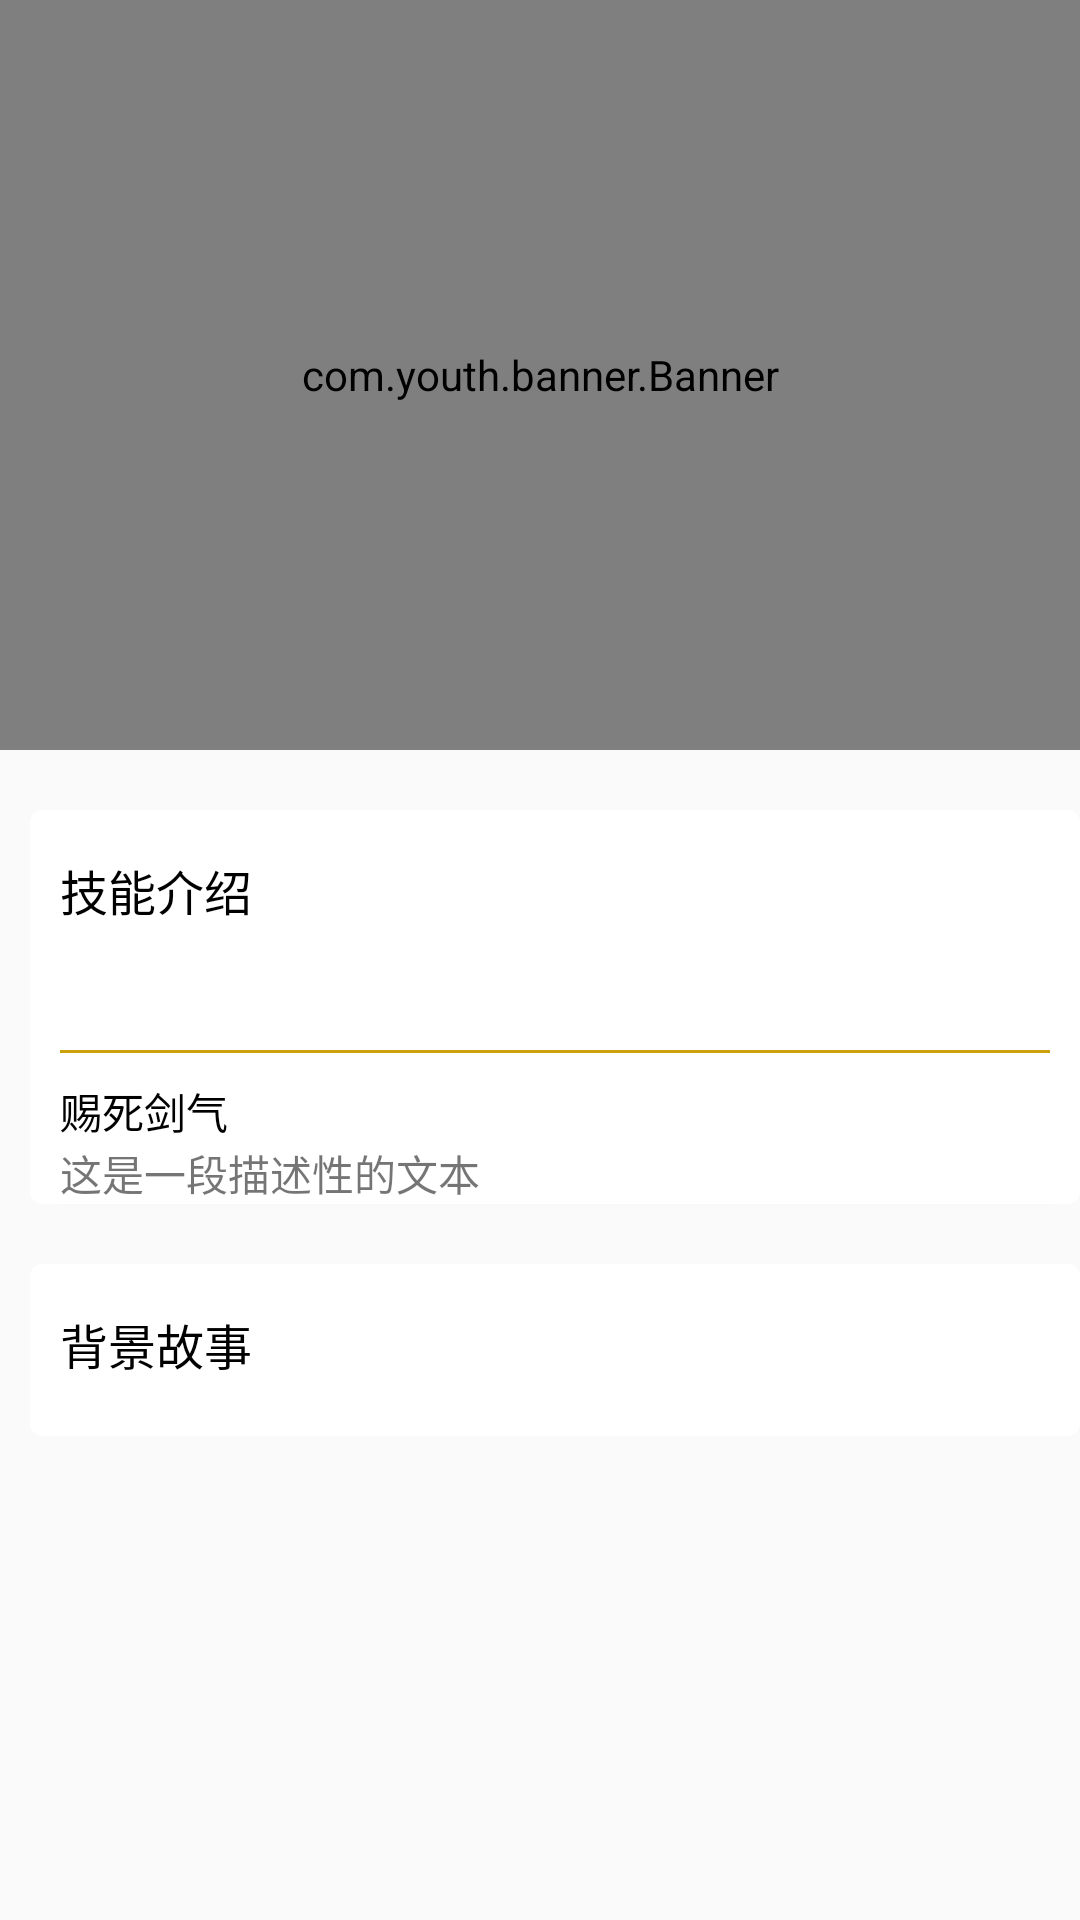

Here is an Android app screen rendered from its layout file. Give the layout XML and the strings, colors and styles it references.
<!-- AndroidManifest.xml: application theme AppTheme -->
<!-- res/layout/activity_hero_information.xml -->
<android.support.design.widget.CoordinatorLayout
    xmlns:android = "http://schemas.android.com/apk/res/android"
    xmlns:app = "http://schemas.android.com/apk/res-auto"
    android:layout_width="match_parent"
    android:layout_height="match_parent"
    android:fitsSystemWindows="true">

    <android.support.design.widget.AppBarLayout
        android:id="@+id/appBar"
        android:layout_width="match_parent"
        android:layout_height="250dp"
        android:fitsSystemWindows="true">

        <android.support.design.widget.CollapsingToolbarLayout
            android:id="@+id/collapsing_toolbar"
            android:layout_width="match_parent"
            android:layout_height="match_parent"
            android:theme="@style/ThemeOverlay.AppCompat.Dark.ActionBar"
            app:contentScrim="?attr/colorPrimary"
            app:layout_scrollFlags="scroll|exitUntilCollapsed"
            android:fitsSystemWindows="true"
            >

            <com.youth.banner.Banner
                android:id="@+id/hero_image_banner"
                android:layout_width="match_parent"
                android:layout_height="match_parent"
                android:fitsSystemWindows="true"
                app:layout_collapseMode="parallax"></com.youth.banner.Banner>

            <android.support.v7.widget.Toolbar
                android:id="@+id/toolbar"
                android:layout_width="match_parent"
                android:layout_height="?attr/actionBarSize"
                app:layout_collapseMode="pin"
                android:fitsSystemWindows="true"></android.support.v7.widget.Toolbar>

        </android.support.design.widget.CollapsingToolbarLayout>

    </android.support.design.widget.AppBarLayout>

    <android.support.v4.widget.NestedScrollView
        android:layout_width="match_parent"
        android:layout_height="match_parent"
        app:layout_behavior="@string/appbar_scrolling_view_behavior">

        <LinearLayout
            android:orientation="vertical"
            android:layout_width="match_parent"
            android:layout_height="wrap_content">

            <android.support.v7.widget.CardView
                android:layout_width="match_parent"
                android:layout_height="match_parent"
                android:layout_marginTop="20dp"
                android:layout_marginLeft="10dp"
                app:cardCornerRadius="4dp">
                <TextView
                    android:layout_width="wrap_content"
                    android:layout_height="wrap_content"
                    android:text="技能介绍"
                    android:textColor="#000"
                    android:textSize="16sp"
                    android:layout_marginTop="15dp"
                    android:layout_marginLeft="10dp"/>

                <LinearLayout
                    android:layout_marginTop="40dp"
                    android:layout_marginLeft="10dp"
                    android:layout_width="match_parent"
                    android:layout_height="wrap_content"
                    android:orientation="horizontal">
                    <ImageButton
                        android:id="@+id/skill_image_1"
                        android:layout_width="wrap_content"
                        android:layout_height="wrap_content"
                        android:background="#00000000"
                        android:layout_marginRight="15dp" />
                    <ImageButton
                        android:id="@+id/skill_image_2"
                        android:layout_width="wrap_content"
                        android:layout_height="wrap_content"
                        android:background="#00000000"
                        android:layout_marginRight="15dp"/>
                    <ImageButton
                        android:id="@+id/skill_image_3"
                        android:layout_width="wrap_content"
                        android:layout_height="wrap_content"
                        android:background="#00000000"
                        android:layout_marginRight="15dp"/>
                    <ImageButton
                        android:id="@+id/skill_image_4"
                        android:layout_width="wrap_content"
                        android:layout_height="wrap_content"
                        android:background="#00000000"
                        android:layout_marginRight="15dp"/>
                    <ImageButton
                        android:id="@+id/skill_image_5"
                        android:layout_width="wrap_content"
                        android:layout_height="wrap_content"
                        android:background="#00000000"/>
                </LinearLayout>

                <ImageView
                    android:layout_marginLeft="10dp"
                    android:layout_marginRight="10dp"
                    android:layout_marginTop="80dp"
                    android:layout_width="match_parent"
                    android:layout_height="1dp"
                    android:background="#caa10a"/>
                
                <LinearLayout
                    android:layout_marginTop="90dp"
                    android:layout_width="match_parent"
                    android:layout_height="match_parent"
                    android:layout_marginLeft="10dp"
                    android:orientation="vertical">
                    <TextView
                        android:id="@+id/skill_name"
                        android:layout_width="wrap_content"
                        android:layout_height="wrap_content"
                        android:text="赐死剑气"
                        android:textColor="#000"/>
                    <TextView
                        android:id="@+id/skill_info"
                        android:layout_width="match_parent"
                        android:layout_height="wrap_content"
                        android:text="这是一段描述性的文本"/>
                </LinearLayout>
            </android.support.v7.widget.CardView>
            <android.support.v7.widget.CardView
                android:layout_width="match_parent"
                android:layout_height="match_parent"
                android:layout_marginTop="20dp"
                android:layout_marginLeft="10dp"
                app:cardCornerRadius="4dp">

                <LinearLayout
                    android:layout_width="match_parent"
                    android:layout_height="wrap_content"
                    android:layout_marginLeft="10dp"
                    android:orientation="vertical">
                    <TextView
                        android:layout_width="wrap_content"
                        android:layout_height="wrap_content"
                        android:text="背景故事"
                        android:textSize="16sp"
                        android:textColor="#000"
                        android:layout_marginTop="15dp"/>
                    <TextView
                        android:id="@+id/hero_backgroundStroy"
                        android:layout_width="match_parent"
                        android:layout_height="wrap_content" />
                </LinearLayout>
            </android.support.v7.widget.CardView>
        </LinearLayout>

    </android.support.v4.widget.NestedScrollView>

</android.support.design.widget.CoordinatorLayout>
<!-- resources referenced by this layout -->
<resources>
  <style name="AppTheme" parent="Theme.AppCompat.Light.NoActionBar">
          
          <item name="colorPrimary">@color/colorPrimary</item>
          <item name="colorPrimaryDark">@color/colorPrimaryDark</item>
          <item name="colorAccent">@color/colorAccent</item>
      </style>
  <color name="colorPrimary">#008577</color>
  <color name="colorPrimaryDark">#00574B</color>
  <color name="colorAccent">#D81B60</color>
</resources>
